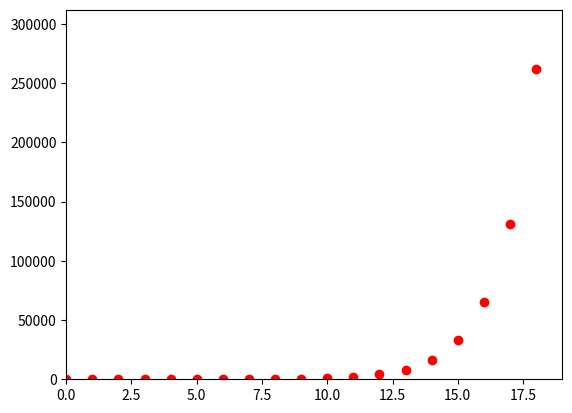

This chart was generated by the following Python code:
"""Compute the value x**n for integer n."""
import matplotlib.pyplot as plt


def main():

    axis_limit = power(2, 18)+50000

    plt.plot([0, 1, 2, 3, 4, 5, 6, 7, 8, 9, 10, 11, 12, 13, 14, 15, 16, 17, 18],
             [power(2, 0), power(2, 1), power(2, 2), power(2, 3),
              power(2, 4), power(2, 5), power(2, 6), power(2, 7),
              power(2, 8), power(2, 9), power(2, 10), power(2, 11),
              power(2, 12), power(2, 13), power(2, 14), power(2, 15),
              power(2, 16), power(2, 17), power(2, 18)], 'ro')
    plt.axis([0, 19, 0, axis_limit])
    plt.show()


def power(x, n):
    if n == 0:
        return 1
    else:
        partial = power(x, n // 2)
        result = partial * partial
    if n % 2 == 1:
        result *= x
    return result


main()
